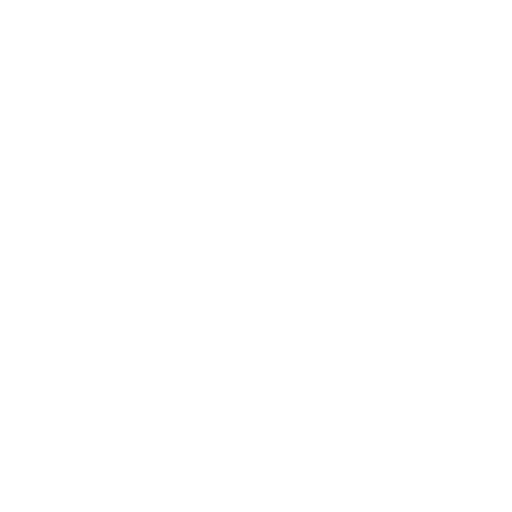
t = 0.00 s
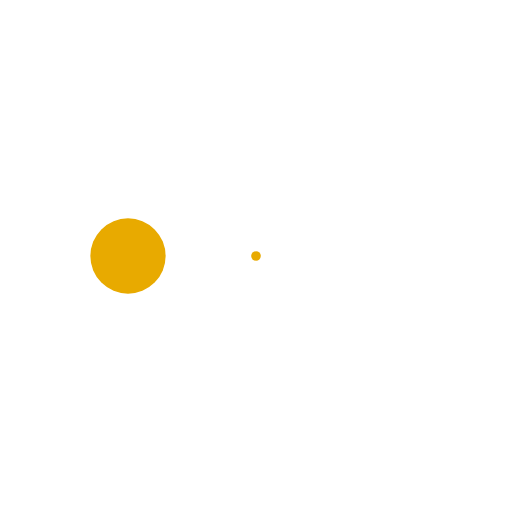
t = 0.38 s
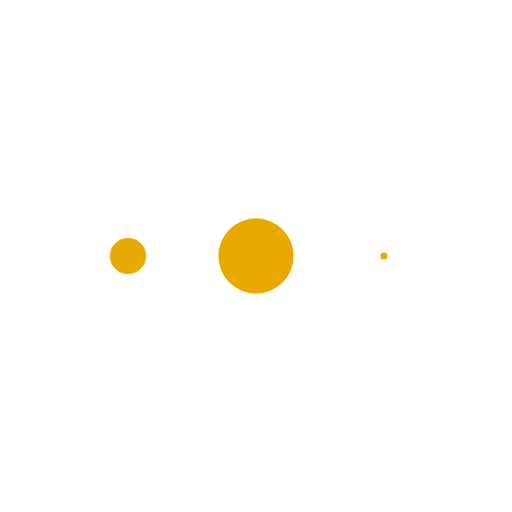
t = 0.71 s
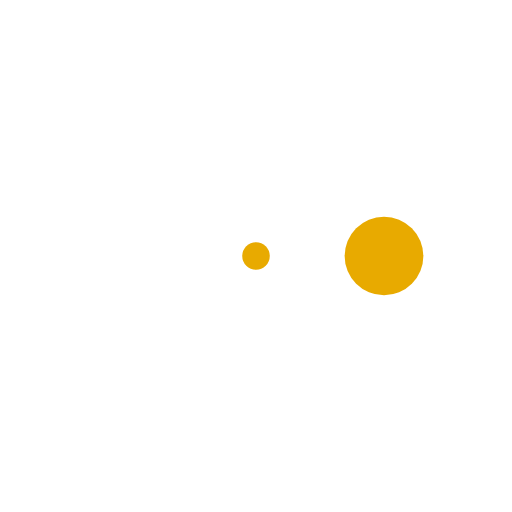
t = 1.08 s
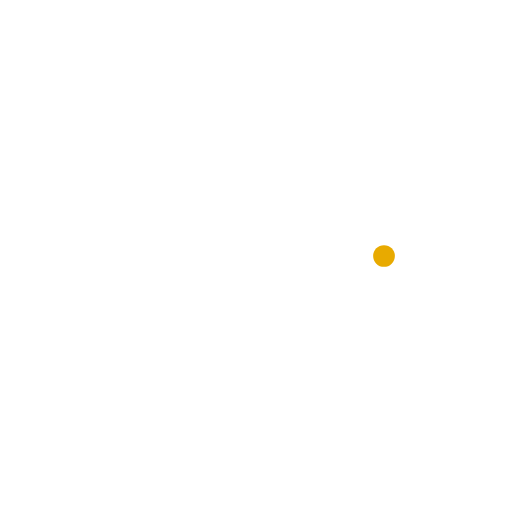
t = 1.46 s
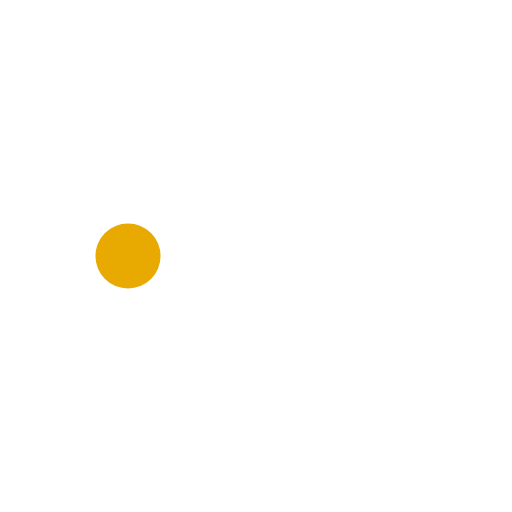
t = 1.80 s

The animated SVG that drew these frames (rendered in a browser with its animation timeline set to each time). Animation: 3 SMIL elements (animate=3); one cycle of 2.17 s, repeats indefinitely.

<svg xmlns="http://www.w3.org/2000/svg" viewBox="0 0 24 24" xml:space="preserve"><g fill="#e8aa00" transform="rotate(0, 12, 12) translate(0, 0) scale(1, 1)">
<circle cx="18" cy="12" r="0">
<animate attributeName="r" values="0;2;0;0" dur="1.5s" repeatCount="indefinite" begin="0.67" keySplines="0.2 0.2 0.4 0.8;0.2 0.2 0.4 0.8;0.2 0.2 0.4 0.8" calcMode="spline"/>
</circle>
<circle cx="12" cy="12" r="0">
<animate attributeName="r" values="0;2;0;0" dur="1.5s" repeatCount="indefinite" begin="0.33" keySplines="0.2 0.2 0.4 0.8;0.2 0.2 0.4 0.8;0.2 0.2 0.4 0.8" calcMode="spline"/>
</circle>
<circle cx="6" cy="12" r="0">
<animate attributeName="r" values="0;2;0;0" dur="1.5s" repeatCount="indefinite" begin="0" keySplines="0.2 0.2 0.4 0.8;0.2 0.2 0.4 0.8;0.2 0.2 0.4 0.8" calcMode="spline"/>
</circle>
</g></svg>